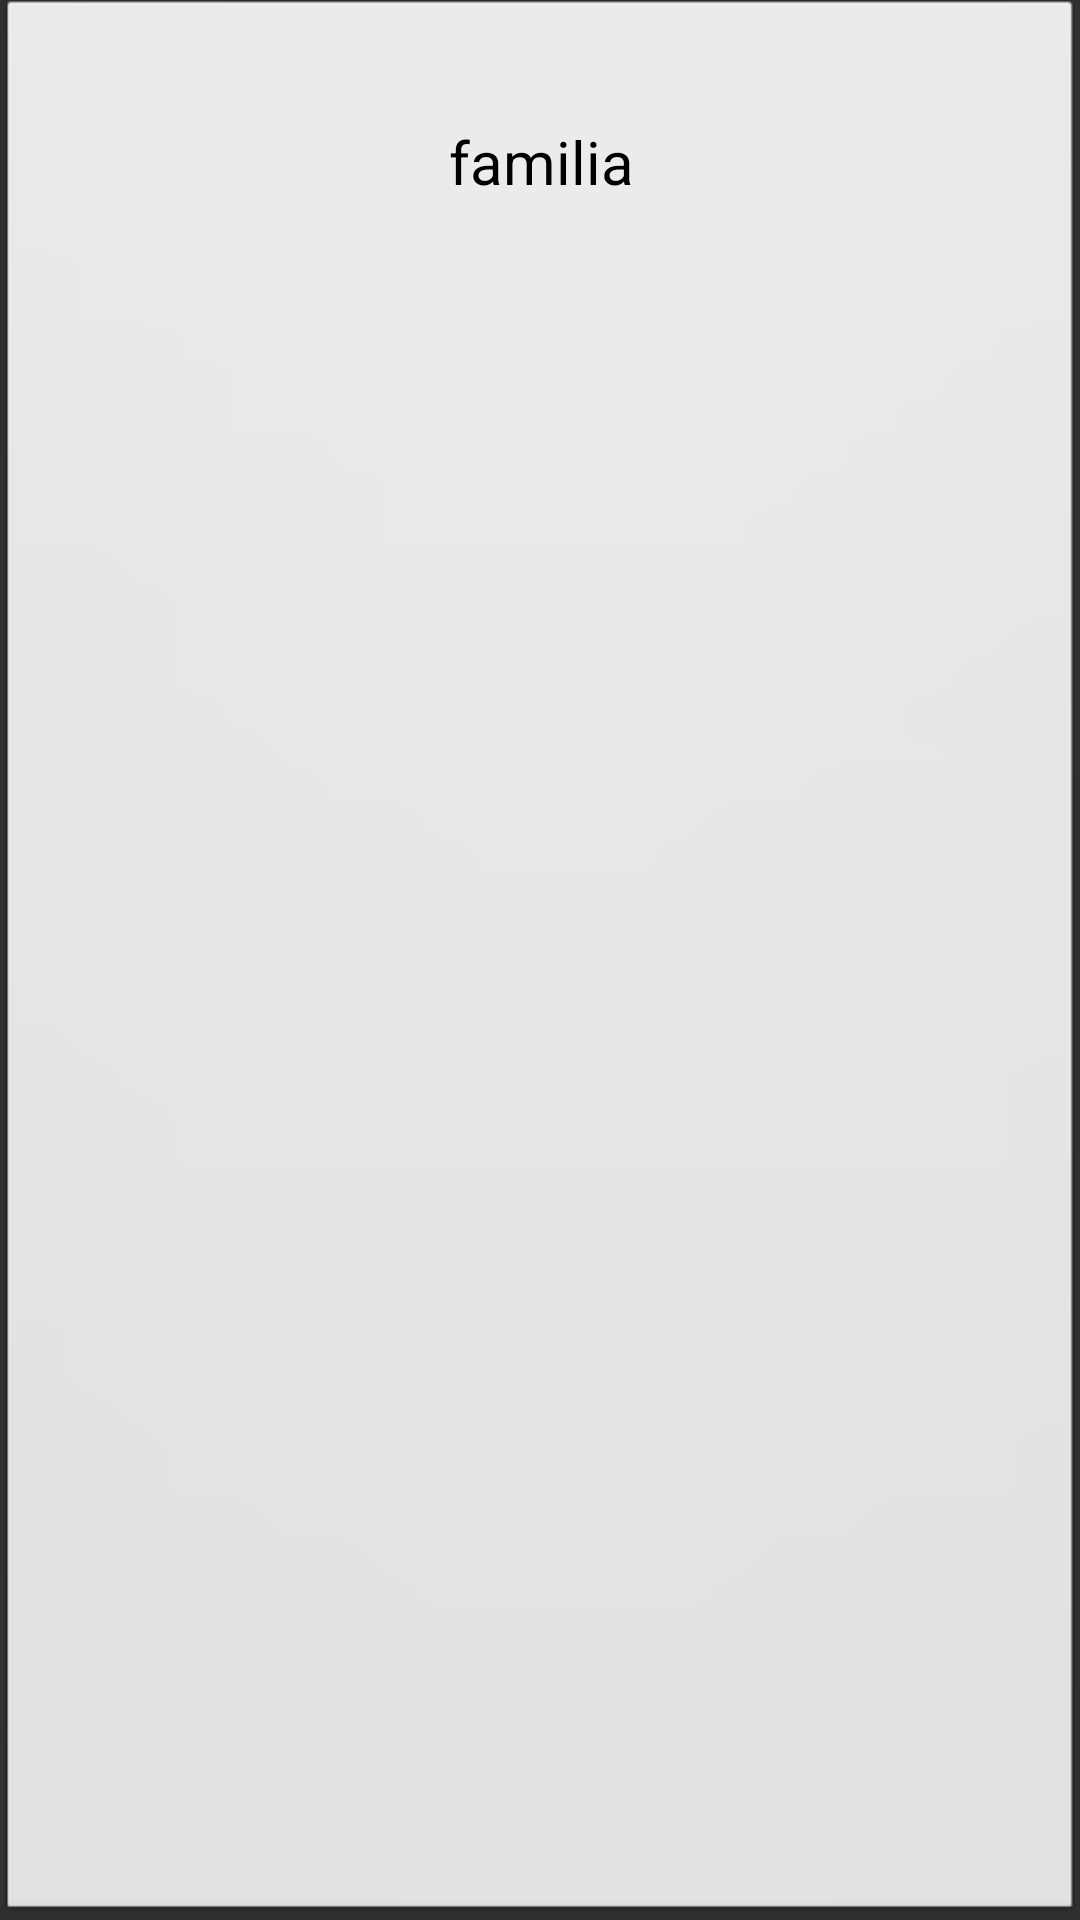

Produce the Android XML layout that renders to this screen, including the resource entries it uses.
<!-- AndroidManifest.xml: application theme MygestAppTheme -->
<!-- res/layout/comanda_item_grid.xml -->
<?xml version="1.0" encoding="utf-8"?>
<LinearLayout xmlns:android="http://schemas.android.com/apk/res/android"
    xmlns:tools="http://schemas.android.com/tools"
    android:layout_width="match_parent"
    android:layout_height="wrap_content"
    android:background="@android:drawable/btn_default_small"
    android:orientation="vertical" >

    <TextView
        android:id="@+id/txtSuperior"
        android:layout_width="match_parent"
        android:layout_height="wrap_content"
        android:gravity="center"
        android:minHeight="100dp"
        android:text="familia"
        android:textColor="#000000"
        android:textSize="20sp"
        tools:ignore="HardcodedText" />

</LinearLayout>
<!-- resources referenced by this layout -->
<resources>
  <style name="MygestAppTheme" parent="Base.Theme.AppCompat">
          
          
          
          
          <item name="actionBarPopupTheme">@style/SubmenuHeaderStyle</item>
      </style>
  <style name="SubmenuHeaderStyle" parent="Base.Theme.AppCompat">
          
      </style>
</resources>
